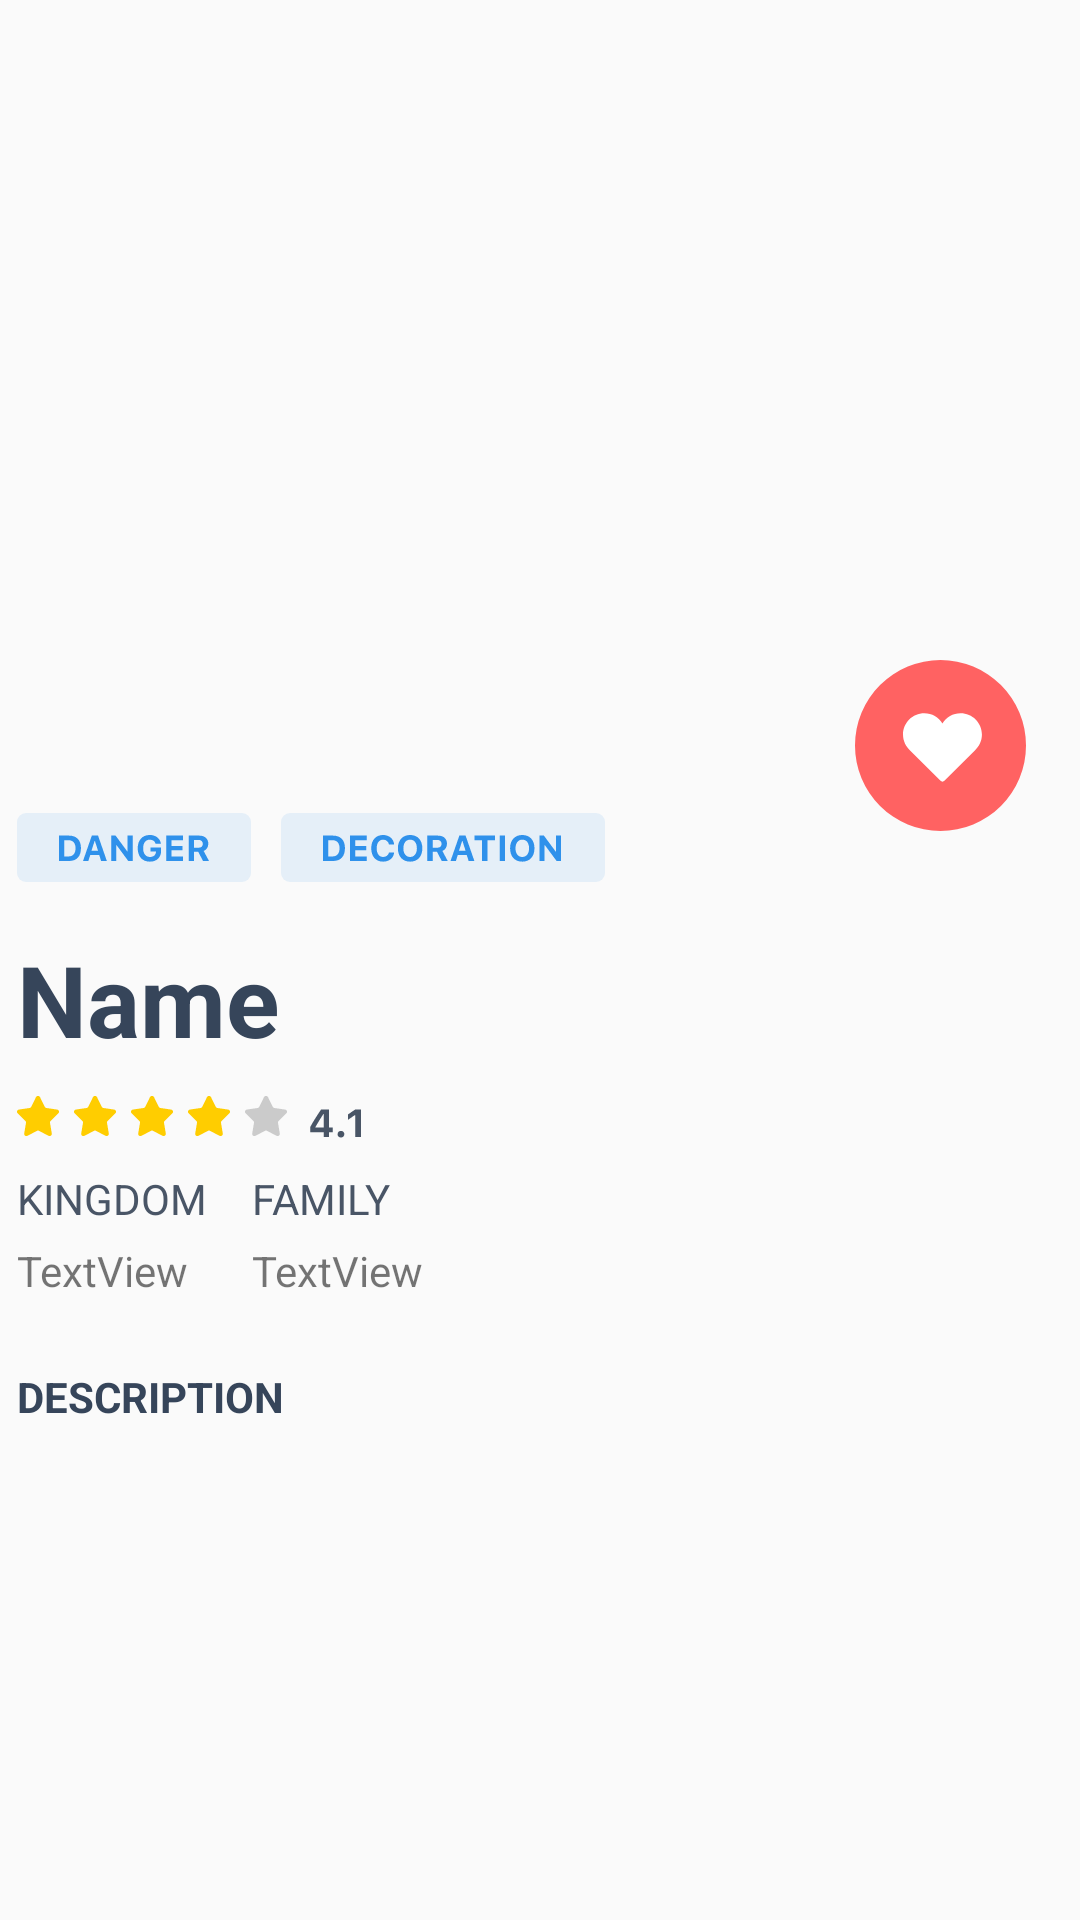

This screen was rendered from an Android layout file. Write that file and the resources it references.
<!-- AndroidManifest.xml: application theme Theme.Plant_App -->
<!-- res/layout/fragment_detail_species.xml -->
<?xml version="1.0" encoding="utf-8"?>
<layout xmlns:android="http://schemas.android.com/apk/res/android"
    xmlns:app="http://schemas.android.com/apk/res-auto"
    xmlns:tools="http://schemas.android.com/tools">

    <data>

    </data>

    <androidx.constraintlayout.widget.ConstraintLayout
        android:layout_width="match_parent"
        android:layout_height="match_parent"
        tools:context=".DetailSpecies">


        <ImageView
            android:id="@+id/imageview_detail_species_image"
            android:layout_width="match_parent"
            android:layout_height="251dp"
            android:scaleType="centerCrop"
            android:src="@drawable/ic_launcher_background"
            app:layout_constraintEnd_toEndOf="parent"
            app:layout_constraintStart_toStartOf="parent"
            app:layout_constraintTop_toTopOf="parent" />

        <ImageView
            android:id="@+id/imageview_icon_heart_species"
            android:layout_width="wrap_content"
            android:layout_height="wrap_content"
            android:layout_marginStart="265dp"
            android:layout_marginTop="200dp"
            android:src="@drawable/icon_heart"
            app:layout_constraintStart_toStartOf="parent"
            app:layout_constraintTop_toTopOf="parent" />

        <TextView
            android:id="@+id/textview_detail_species_title"
            android:layout_width="349dp"
            android:layout_height="wrap_content"
            android:layout_marginTop="60dp"
            android:text="Name"
            android:textColor="#36455A"
            android:textSize="33dp"
            android:textStyle="bold"
            app:layout_constraintEnd_toEndOf="parent"
            app:layout_constraintStart_toStartOf="parent"
            app:layout_constraintTop_toBottomOf="@+id/imageview_detail_species_image" />

        <TextView
            android:id="@+id/textview_detail_species_desc"
            android:layout_width="349dp"
            android:layout_height="wrap_content"
            android:layout_marginTop="125dp"
            android:text=""
            android:textColor="#6A6F7D"
            app:layout_constraintEnd_toEndOf="parent"
            app:layout_constraintStart_toStartOf="parent"
            app:layout_constraintTop_toBottomOf="@+id/textview_detail_species_title" />

        <ImageView
            android:id="@+id/imageView4"
            android:layout_width="wrap_content"
            android:layout_height="wrap_content"
            android:layout_marginTop="20dp"
            android:src="@drawable/decoration"
            app:layout_constraintStart_toStartOf="@+id/textview_detail_species_title"
            app:layout_constraintTop_toBottomOf="@+id/imageview_detail_species_image" />

        <ImageView
            android:id="@+id/imageView_start"
            android:layout_width="wrap_content"
            android:layout_height="wrap_content"
            android:layout_marginTop="10dp"
            android:src="@drawable/start"
            app:layout_constraintStart_toStartOf="@+id/textview_detail_species_title"
            app:layout_constraintTop_toBottomOf="@+id/textview_detail_species_title" />

        <TextView
            android:id="@+id/textView_kingdom_species_title"
            android:layout_width="wrap_content"
            android:layout_height="wrap_content"
            android:layout_marginTop="10dp"
            android:text="KINGDOM"
            android:textColor="#495566"
            app:layout_constraintStart_toStartOf="@+id/textview_detail_species_title"
            app:layout_constraintTop_toBottomOf="@+id/imageView_start" />

        <TextView
            android:id="@+id/textView_family_species_title"
            android:layout_width="wrap_content"
            android:layout_height="wrap_content"
            android:layout_marginTop="10dp"
            android:layout_marginEnd="230dp"
            android:text="FAMILY"
            android:textColor="#495566"
            app:layout_constraintEnd_toEndOf="parent"
            app:layout_constraintTop_toBottomOf="@+id/imageView_start" />

        <TextView
            android:id="@+id/textView_kingdom_species_detail"
            android:layout_width="wrap_content"
            android:layout_height="wrap_content"
            android:layout_marginTop="5dp"
            android:text="TextView"
            app:layout_constraintStart_toStartOf="@+id/textView_kingdom_species_title"
            app:layout_constraintTop_toBottomOf="@+id/textView_kingdom_species_title" />

        <TextView
            android:id="@+id/textView_family_species_detail"
            android:layout_width="wrap_content"
            android:layout_height="wrap_content"
            android:layout_marginTop="5dp"
            android:text="TextView"
            app:layout_constraintStart_toStartOf="@+id/textView_family_species_title"
            app:layout_constraintTop_toBottomOf="@+id/textView_family_species_title" />

        <TextView
            android:id="@+id/textView11"
            android:layout_width="wrap_content"
            android:layout_height="wrap_content"
            android:layout_marginBottom="5dp"
            android:text="DESCRIPTION"
            android:textStyle="bold"
            android:textColor="#36455A"
            app:layout_constraintBottom_toTopOf="@+id/textview_detail_species_desc"
            app:layout_constraintStart_toStartOf="@+id/textView_kingdom_species_detail" />

    </androidx.constraintlayout.widget.ConstraintLayout>
</layout>
<!-- resources referenced by this layout -->
<resources>
  <!-- drawable decoration: vector/xml drawable (drawable, 3601 chars, omitted) -->
  <!-- drawable icon_heart (drawable) -->
  <vector xmlns:android="http://schemas.android.com/apk/res/android"
      android:width="105dp"
      android:height="105dp"
      android:viewportWidth="105"
      android:viewportHeight="105">
    <path
        android:pathData="M48.5,48.5m-28.5,0a28.5,28.5 0,1 1,57 0a28.5,28.5 0,1 1,-57 0"
        android:fillColor="#FF6262"/>
    <group>
      <clip-path
          android:pathData="M36,36h26.31v26.31h-26.31z"/>
      <path
          android:pathData="M62.31,44.86C62.31,40.94 59.13,37.76 55.2,37.76C52.64,37.76 50.4,39.12 49.15,41.15C47.9,39.12 45.67,37.76 43.1,37.76C39.18,37.76 36,40.94 36,44.86C36,47 36.95,48.91 38.44,50.21L48.51,60.28C48.68,60.45 48.91,60.55 49.15,60.55C49.4,60.55 49.63,60.45 49.8,60.28L59.87,50.21C61.36,48.91 62.31,47 62.31,44.86Z"
          android:fillColor="#ffffff"/>
    </group>
  </vector>
  <!-- drawable start: vector/xml drawable (drawable, 3744 chars, omitted) -->
  <style name="Theme.Plant_App" parent="Theme.MaterialComponents.Light.NoActionBar.Bridge">
          
          <item name="colorPrimary">@color/purple_500</item>
          <item name="colorPrimaryDark">@color/gray</item>
          <item name="colorAccent">@color/teal_200</item>
          
      </style>
  <color name="purple_500">#2DDA93</color>
  <color name="gray">#6A6F7D</color>
  <color name="teal_200">#2DDA93</color>
</resources>
